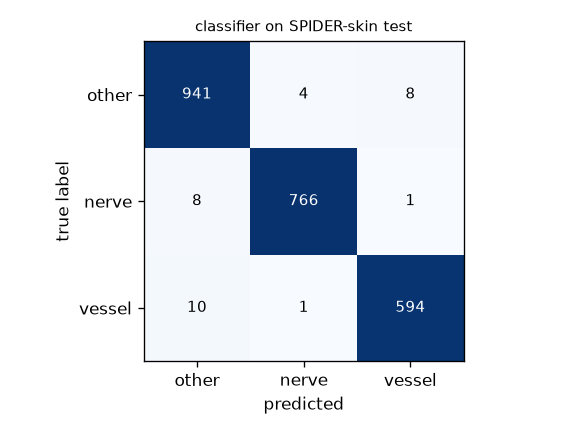

The table this chart was drawn from, first rows:
, other, nerve, vessel
other, 941, 4, 8
nerve, 8, 766, 1
vessel, 10, 1, 594
